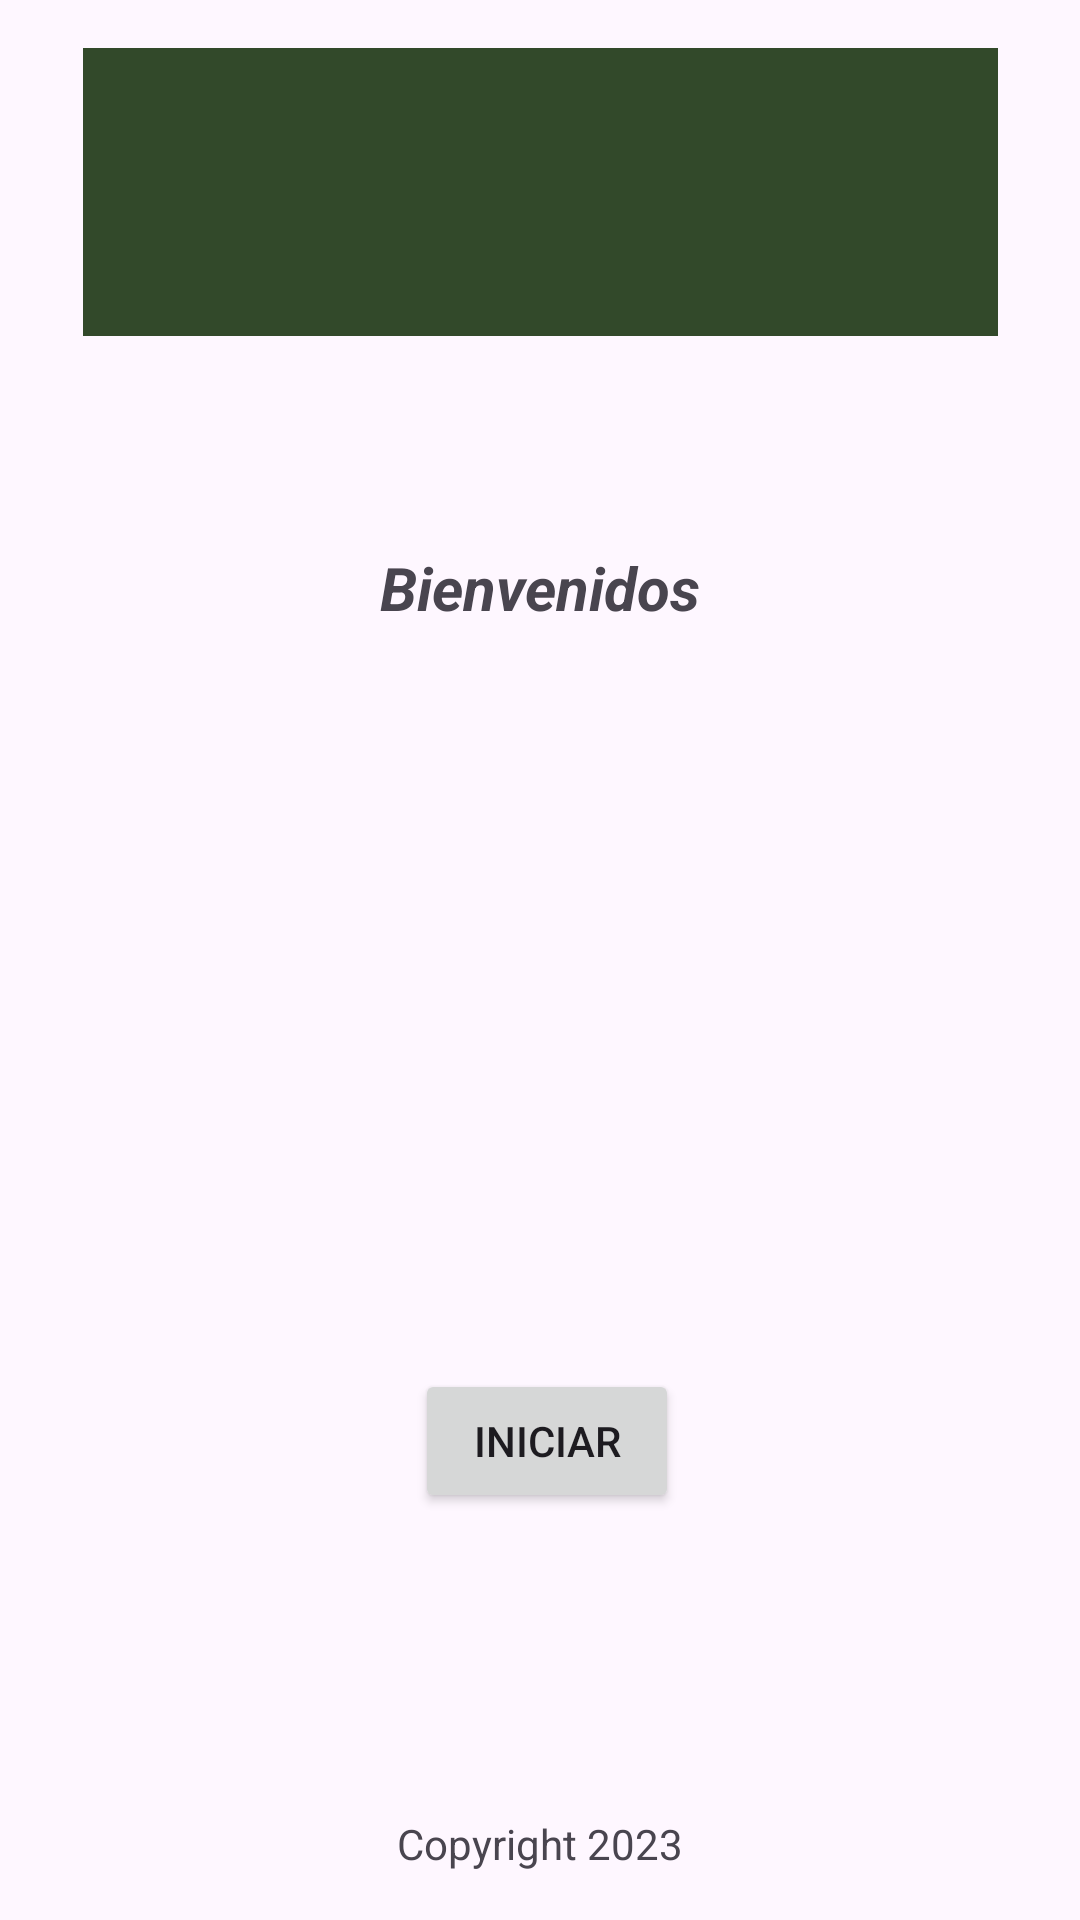

Write the Android layout XML for this screen, with the resource values it uses.
<!-- AndroidManifest.xml: application theme Theme.AppResponsiva -->
<!-- res/layout/activity_main.xml -->
<?xml version="1.0" encoding="utf-8"?>
<androidx.constraintlayout.widget.ConstraintLayout xmlns:android="http://schemas.android.com/apk/res/android"
    xmlns:app="http://schemas.android.com/apk/res-auto"
    xmlns:tools="http://schemas.android.com/tools"
    android:layout_width="match_parent"
    android:layout_height="match_parent"
    tools:context=".MainActivity">


    <ImageView
        android:id="@+id/imgLogo"
        android:layout_width="305dp"
        android:layout_height="96dp"
        android:layout_marginTop="16dp"
        android:background="#32492A"
        app:layout_constraintEnd_toEndOf="parent"
        app:layout_constraintStart_toStartOf="parent"
        app:layout_constraintTop_toTopOf="parent"
        app:srcCompat="@drawable/img_logo_uteq" />

    <TextView
        android:id="@+id/txtCopyright"
        android:layout_width="wrap_content"
        android:layout_height="wrap_content"
        android:layout_marginBottom="16dp"
        android:text="Copyright 2023"
        app:layout_constraintBottom_toBottomOf="parent"
        app:layout_constraintEnd_toEndOf="parent"
        app:layout_constraintStart_toStartOf="parent" />

    <ImageView
        android:id="@+id/imgLogoCarrera"
        android:layout_width="296dp"
        android:layout_height="215dp"
        app:layout_constraintBottom_toTopOf="@+id/txtCopyright"
        app:layout_constraintEnd_toEndOf="parent"
        app:layout_constraintHorizontal_bias="0.539"
        app:layout_constraintStart_toStartOf="parent"
        app:layout_constraintTop_toBottomOf="@+id/imgLogo"
        app:layout_constraintVertical_bias="0.408"
        app:srcCompat="@drawable/img_logo_telematica" />

    <TextView
        android:id="@+id/txtBienvenida"
        android:layout_width="wrap_content"
        android:layout_height="wrap_content"
        android:layout_marginBottom="16dp"
        android:text="Bienvenidos"
        android:textSize="20sp"
        android:textStyle="bold|italic"
        app:layout_constraintBottom_toTopOf="@+id/imgLogoCarrera"
        app:layout_constraintEnd_toEndOf="parent"
        app:layout_constraintStart_toStartOf="parent" />

    <Button
        android:id="@+id/btIniciar"
        android:layout_width="wrap_content"
        android:layout_height="wrap_content"
        android:layout_marginTop="16dp"
        android:text="Iniciar"
        app:layout_constraintEnd_toEndOf="@+id/imgLogoCarrera"
        app:layout_constraintStart_toStartOf="@+id/imgLogoCarrera"
        app:layout_constraintTop_toBottomOf="@+id/imgLogoCarrera" />
</androidx.constraintlayout.widget.ConstraintLayout>
<!-- resources referenced by this layout -->
<resources>
  <style name="Theme.AppResponsiva" parent="Base.Theme.AppResponsiva" />
  <style name="Base.Theme.AppResponsiva" parent="Theme.Material3.DayNight.NoActionBar">
          
          
      </style>
</resources>
